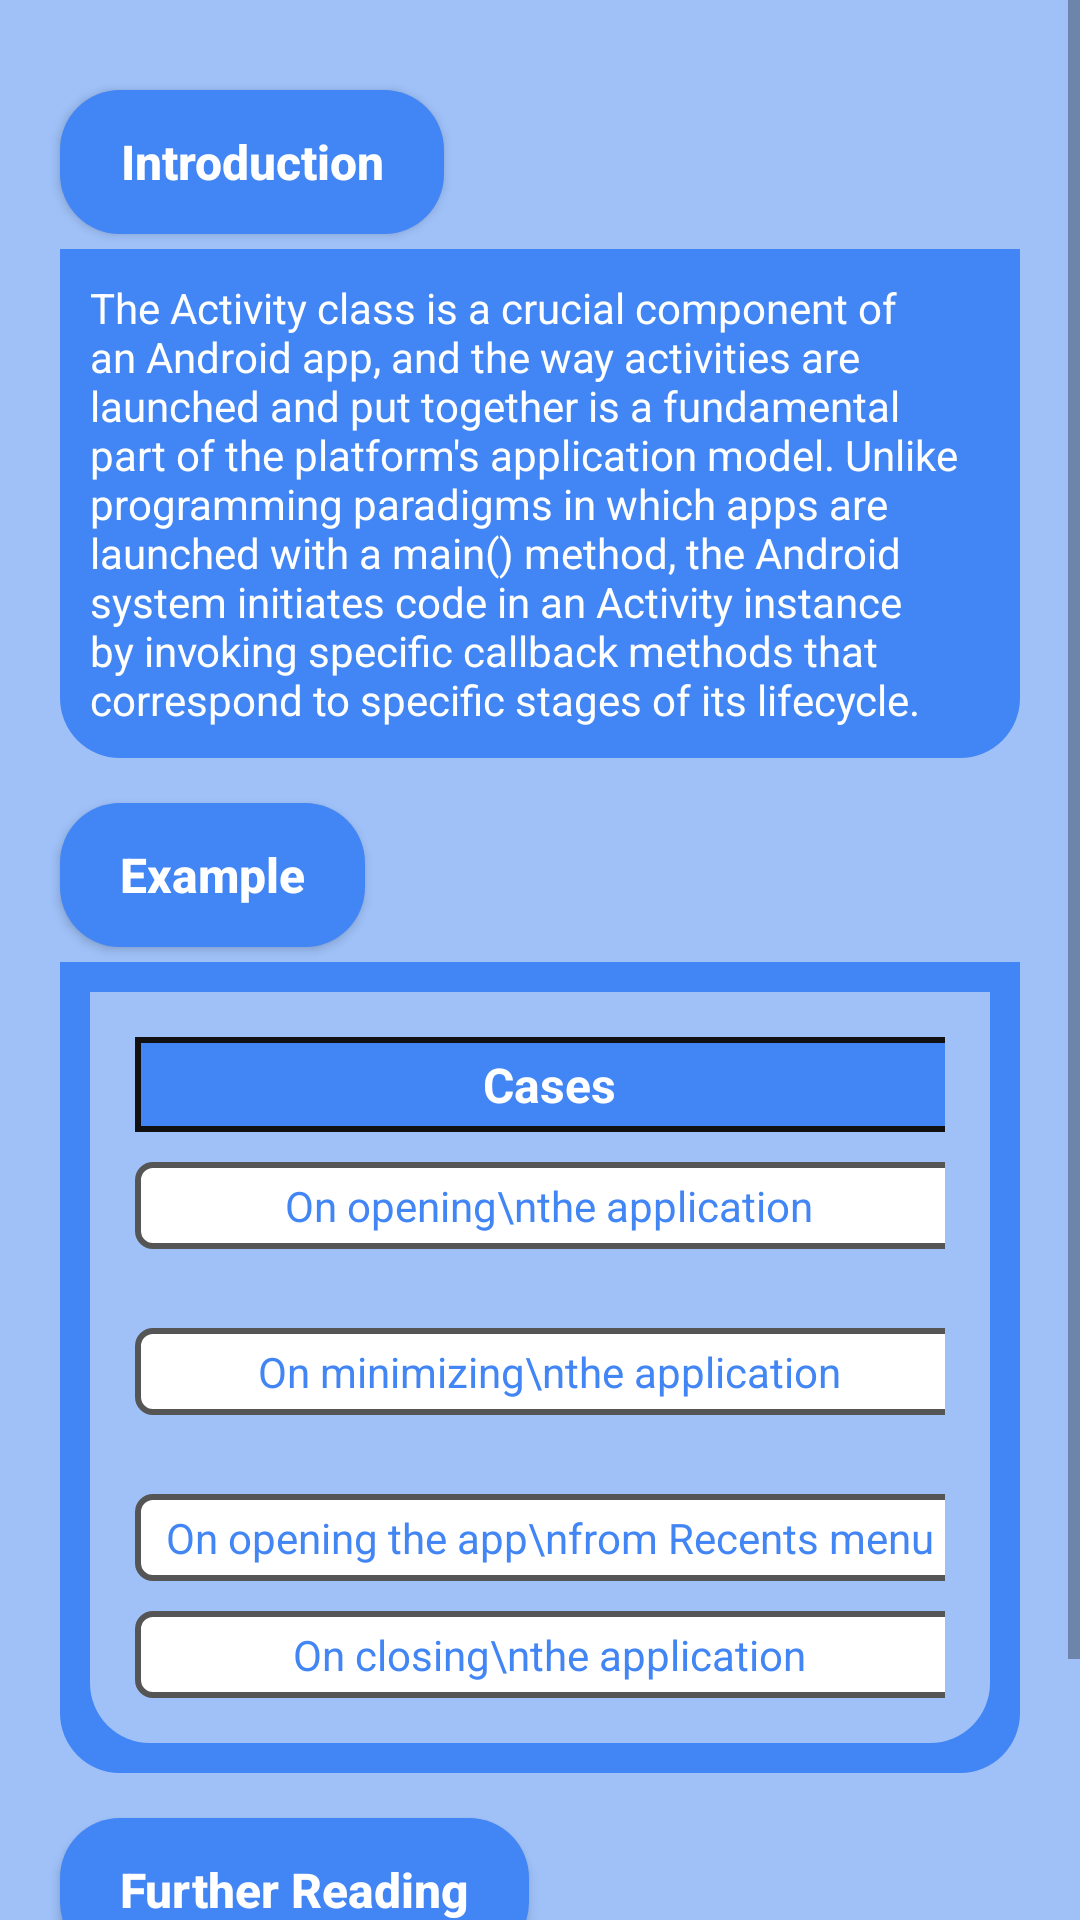

The Android layout XML behind this screen, and the referenced resources:
<!-- AndroidManifest.xml: application theme AppTheme -->
<!-- res/layout/fragment_tab1.xml -->
<?xml version="1.0" encoding="utf-8"?>
<ScrollView xmlns:android="http://schemas.android.com/apk/res/android"
    xmlns:tools="http://schemas.android.com/tools"
    android:layout_width="match_parent"
    android:layout_height="match_parent"
    android:background="#9FC1F8"
    tools:context=".Tabs.tab1">

    <RelativeLayout
        android:layout_width="match_parent"
        android:layout_height="wrap_content"
        android:padding="10dp">

        <Button
            android:id="@+id/introButton"
            android:layout_width="wrap_content"
            android:layout_height="wrap_content"
            android:layout_marginLeft="10dp"
            android:layout_marginTop="20dp"
            android:background="@drawable/activity_intro_btn_off"
            android:hapticFeedbackEnabled="true"
            android:paddingLeft="20dp"
            android:paddingRight="20dp"
            android:textSize="16sp"
            android:textStyle="bold"
            android:text="Introduction"
            android:textAllCaps="false"
            android:textColor="#FFF"
            android:tooltipText="Intoduction button" />

        <TextView
            android:id="@+id/introText"
            android:layout_width="match_parent"
            android:layout_height="wrap_content"
            android:layout_below="@id/introButton"
            android:layout_centerHorizontal="true"
            android:layout_marginLeft="10dp"
            android:layout_marginTop="5dp"
            android:textIsSelectable="true"
            android:layout_marginRight="10dp"
            android:background="@drawable/actvity_intro_box_bg"
            android:padding="10dp"
            android:text="The Activity class is a crucial component of an Android app, and the way activities are launched and put together is a fundamental part of the platform's application model. Unlike programming paradigms in which apps are launched with a main() method, the Android system initiates code in an Activity instance by invoking specific callback methods that correspond to specific stages of its lifecycle."
            android:textColor="#FFF"
            android:visibility="visible" />

        <Button
            android:id="@+id/exampleButton"
            android:layout_width="wrap_content"
            android:layout_height="wrap_content"
            android:layout_below="@id/introText"
            android:layout_marginStart="10dp"
            android:layout_marginLeft="10dp"
            android:layout_marginTop="15dp"
            android:background="@drawable/activity_intro_btn_off"
            android:hapticFeedbackEnabled="true"
            android:paddingLeft="20dp"
            android:paddingRight="20dp"
            android:text="Example"
            android:textAllCaps="false"
            android:textColor="#FFF"
            android:textSize="16sp"
            android:textStyle="bold" />

        <RelativeLayout
            android:id="@+id/exampleLayout"
            android:layout_width="match_parent"
            android:layout_height="match_parent"
            android:layout_below="@id/exampleButton"
            android:layout_marginLeft="10dp"
            android:layout_marginTop="5dp"
            android:layout_marginRight="10dp"
            android:padding="10dp"
            android:background="@drawable/actvity_intro_box_bg"
            android:visibility="visible">

            <Switch
                android:id="@+id/toastSwitch"
                android:layout_width="match_parent"
                android:layout_height="wrap_content"
                android:layout_margin="10dp"
                android:layout_marginTop="5dp"
                android:background="#333"
                android:padding="10dp"
                android:text="Enable to view Toast messages"
                android:textColor="#FFF"
                android:visibility="gone" />


            <TableLayout
                android:id="@+id/exampleTable"
                android:layout_width="wrap_content"
                android:layout_height="wrap_content"
                android:layout_below="@+id/toastSwitch"
                android:background="@drawable/a_table_box"
                android:padding="15dp"
                android:layout_centerHorizontal="true">

                <TableRow
                    android:layout_width="match_parent"
                    android:layout_height="match_parent">

                    <TextView
                        android:layout_width="match_parent"
                        android:layout_height="match_parent"
                        android:text="Cases"
                        android:background="@drawable/case_box"
                        android:gravity="center"
                        android:textAlignment="center"
                        android:textColor="#FFF"
                        android:textSize="16sp"
                        android:textStyle="bold" />

                    <TextView
                        android:layout_width="match_parent"
                        android:layout_height="match_parent"
                        android:gravity="center"
                        android:background="@drawable/case_box"
                        android:layout_marginLeft="10dp"
                        android:text="Android Activity\nMethod calls"
                        android:textColor="#FFF"
                        android:textSize="15sp"
                        android:textStyle="bold" />
                </TableRow>

                <TableRow
                    android:layout_width="match_parent"
                    android:layout_height="match_parent"
                    android:layout_marginTop="10dp">

                    <TextView
                        android:layout_width="wrap_content"
                        android:layout_height="wrap_content"
                        android:background="@drawable/a_method_box"
                        android:text="On opening\nthe application"
                        android:gravity="center"
                        android:textColor="@color/blue" />

                    <TextView
                        android:layout_width="wrap_content"
                        android:layout_height="wrap_content"
                        android:layout_marginLeft="10dp"
                        android:lines="2"
                        android:scrollHorizontally="true"
                        android:text="onCreate(), onStart(),\nonResume()"
                        android:background="@drawable/a_method_box"
                        android:textColor="@color/blue" />
                </TableRow>

                <TableRow
                    android:layout_width="match_parent"
                    android:layout_height="match_parent"
                    android:layout_marginTop="10dp">

                    <TextView
                        android:layout_width="wrap_content"
                        android:layout_height="wrap_content"
                        android:text="On minimizing\nthe application"
                        android:gravity="center"
                        android:background="@drawable/a_method_box"
                        android:textColor="@color/blue" />

                    <TextView
                        android:layout_width="wrap_content"
                        android:layout_height="wrap_content"
                        android:layout_marginLeft="10dp"
                        android:lines="2"
                        android:text="onPause(), onStop()"
                        android:background="@drawable/a_method_box"
                        android:textColor="@color/blue" />
                </TableRow>

                <TableRow
                    android:layout_width="match_parent"
                    android:layout_height="match_parent"
                    android:layout_marginTop="10dp">

                    <TextView
                        android:layout_width="wrap_content"
                        android:layout_height="wrap_content"
                        android:text="On opening the app\nfrom Recents menu"
                        android:gravity="center"
                        android:background="@drawable/a_method_box"
                        android:textColor="@color/blue" />

                    <TextView
                        android:layout_width="wrap_content"
                        android:layout_height="wrap_content"
                        android:layout_marginLeft="10dp"
                        android:text="onRestart(), onStart(),\nonResume()"
                        android:background="@drawable/a_method_box"
                        android:textColor="@color/blue" />
                </TableRow>

                <TableRow
                    android:layout_width="match_parent"
                    android:layout_height="match_parent"
                    android:layout_marginTop="10dp">

                    <TextView
                        android:layout_width="wrap_content"
                        android:layout_height="wrap_content"
                        android:text="On closing\nthe application"
                        android:gravity="center"
                        android:background="@drawable/a_method_box"
                        android:textColor="@color/blue" />

                    <TextView
                        android:layout_width="wrap_content"
                        android:layout_height="wrap_content"
                        android:layout_marginLeft="10dp"
                        android:text="onPause(), onStop(),\nonDestroy()"
                        android:background="@drawable/a_method_box"
                        android:textColor="@color/blue" />
                </TableRow>

            </TableLayout>

        </RelativeLayout>


        <Button
            android:id="@+id/furtherReadingB"
            android:layout_width="wrap_content"
            android:layout_height="wrap_content"
            android:layout_below="@id/exampleLayout"
            android:layout_marginLeft="10dp"
            android:layout_marginTop="15dp"
            android:background="@drawable/activity_intro_btn_off"
            android:hapticFeedbackEnabled="true"
            android:paddingLeft="20dp"
            android:paddingRight="20dp"
            android:text="Further Reading"
            android:textAllCaps="false"
            android:textColor="#FFF"
            android:textSize="16sp"
            android:textStyle="bold" />
        
        <TextView
            android:id="@+id/furtherReadingText"
            android:layout_width="match_parent"
            android:layout_height="wrap_content"
            android:layout_below="@id/furtherReadingB"
            android:layout_marginLeft="10dp"
            android:layout_marginTop="5dp"
            android:layout_marginRight="10dp"
            android:autoLink="web"
            android:background="@drawable/actvity_intro_box_bg"
            android:padding="10dp"
            android:textColorLink="@color/colorPrimary"
            android:text="For Further reading of Android Activity and it’s lifecycle, visit:\nhttps://developer.android.com/guide/components/activities/intro-activities"
            android:textColor="#FFF"
            android:visibility="visible" />
    </RelativeLayout>
</ScrollView>
<!-- resources referenced by this layout -->
<resources>
  <color name="blue">#4285F4</color>
  <color name="colorPrimary">#6200EE</color>
  <!-- drawable a_method_box (drawable) -->
  <?xml version="1.0" encoding="utf-8"?>
  <shape xmlns:android="http://schemas.android.com/apk/res/android">
      <solid
          android:color="@color/white"/>
      <corners
          android:radius="5dp"/>
      <stroke
          android:width="2dp"
          android:color="#555"/>
      <padding
          android:top="5dp"
          android:bottom="5dp"
          android:left="10dp"
          android:right="10dp"/>
  </shape>
  <!-- drawable a_table_box (drawable) -->
  <?xml version="1.0" encoding="utf-8"?>
  <shape xmlns:android="http://schemas.android.com/apk/res/android">
      <corners
          android:bottomLeftRadius="20dp"
          android:bottomRightRadius="20dp"/>
      <solid
          android:color="@color/lightBlue"/>
  </shape>
  <!-- drawable activity_intro_btn_off (drawable) -->
  <?xml version="1.0" encoding="utf-8"?>
  <shape xmlns:android="http://schemas.android.com/apk/res/android">
      <corners
          android:radius="20dp"/>
  
      <solid
          android:color="#4285F4"/>
  </shape>
  <!-- drawable actvity_intro_box_bg (drawable) -->
  <?xml version="1.0" encoding="utf-8"?>
  <shape xmlns:android="http://schemas.android.com/apk/res/android">
      <corners
          android:bottomLeftRadius="20dp"
          android:bottomRightRadius="20dp"/>
      <solid
          android:color="#4285F4"/>
  </shape>
  <!-- drawable case_box (drawable) -->
  <?xml version="1.0" encoding="utf-8"?>
  <shape xmlns:android="http://schemas.android.com/apk/res/android">
      <solid
          android:color="@color/blue"/>
      <stroke
          android:width="2dp"
          android:color="#111"/>
      <padding
          android:top="5dp"
          android:bottom="5dp" />
  </shape>
  <style name="AppTheme" parent="Theme.AppCompat.Light.NoActionBar">
          
          <item name="colorPrimary">@color/colorPrimary</item>
          <item name="colorPrimaryDark">@color/colorPrimaryDark</item>
          <item name="colorAccent">@color/colorAccent</item>
      </style>
  <color name="white">#FFFFFF</color>
  <color name="lightBlue">#9FC1F8</color>
  <color name="colorPrimaryDark">#666</color>
  <color name="colorAccent">#03DAC5</color>
</resources>
